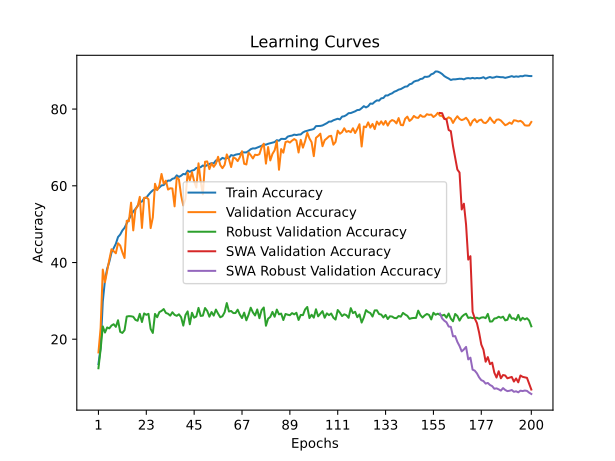

The table this chart was drawn from, first rows:
time; train_accuracy; train_loss; valid_accuracy; valid_loss; valid_accuracy_robust; valid_accuracy_swa; valid_accuracy_robust_swa
252,8453; 13,5232; 2,8190; 16,5543; 2,7203; 12,4310; 16,5543; 12,4310
468,0169; 17,7427; 2,7207; 22,9580; 2,5334; 17,3793; 22,9580; 17,3793
643,1978; 29,8145; 2,4995; 38,1642; 2,1243; 23,3448; 38,1642; 23,3448
807,4383; 35,4148; 2,3439; 34,8533; 2,7843; 21,7414; 34,8533; 21,7414
943,1019; 38,3881; 2,2303; 37,8668; 2,4233; 23,0690; 37,8668; 23,0690
1130,4708; 40,1857; 2,1676; 40,7415; 1,9464; 22,8276; 40,7415; 22,8276
1344,4042; 42,5988; 2,0937; 43,4576; 1,9513; 23,5690; 43,4576; 23,5690
1585,6245; 43,7060; 2,0602; 42,9619; 1,8890; 23,9138; 42,9619; 23,9138
1726,8194; 44,8817; 2,0229; 42,4068; 1,9001; 23,2241; 42,4068; 23,2241
1844,4430; 46,6396; 1,9902; 45,0238; 1,8296; 24,9483; 45,0238; 24,9483
1933,6462; 47,2969; 1,9623; 44,4290; 2,1102; 21,9310; 44,4290; 21,9310
2124,6527; 48,3534; 1,9445; 42,6646; 1,9572; 21,6379; 42,6646; 21,6379
2309,5077; 49,0527; 1,9165; 41,1776; 2,0459; 22,3621; 41,1776; 22,3621
2504,0053; 50,1886; 1,8926; 50,8723; 1,6563; 25,9138; 50,8723; 25,9138
2578,2306; 51,3400; 1,8590; 50,7534; 1,5958; 26,0172; 50,7534; 26,0172
2670,3431; 52,2465; 1,8314; 55,6106; 1,4512; 25,9828; 55,6106; 25,9828
2818,1400; 53,3141; 1,8110; 48,3743; 1,7151; 25,8621; 48,3743; 25,8621
3033,1760; 53,9405; 1,7896; 53,8263; 1,4814; 25,0517; 53,8263; 25,0517
3188,5905; 54,7809; 1,7672; 54,6590; 1,5538; 24,8103; 54,6590; 24,8103
3261,0912; 55,6962; 1,7469; 57,1174; 1,4034; 26,6207; 57,1174; 26,6207
3344,4926; 55,8969; 1,7372; 49,0087; 1,7078; 24,4828; 49,0087; 24,4828
3487,7639; 56,7484; 1,7184; 56,8596; 1,4101; 26,7241; 56,8596; 26,7241
3678,6535; 56,9116; 1,7099; 56,9786; 1,4096; 26,3621; 56,9786; 26,3621
3880,5384; 57,6372; 1,6953; 56,5028; 1,4357; 26,6207; 56,5028; 26,6207
3955,0955; 58,2945; 1,6730; 48,9691; 1,6823; 22,6897; 48,9691; 22,6897
4032,8138; 58,8261; 1,6673; 51,7645; 1,5680; 21,6379; 51,7645; 21,6379
4090,4505; 59,1085; 1,6547; 60,5274; 1,3039; 26,6034; 60,5274; 26,6034
4166,7737; 59,0842; 1,6524; 58,8620; 1,3426; 25,7414; 58,8620; 25,7414
4236,8136; 59,5518; 1,6436; 60,0714; 1,3446; 27,0690; 60,0714; 27,0690
4487,4899; 60,0900; 1,6295; 63,0849; 1,2220; 27,3793; 63,0849; 27,3793
4740,1903; 60,1915; 1,6247; 60,5472; 1,2679; 27,8621; 60,5472; 27,8621
4808,7076; 60,8642; 1,6127; 61,3402; 1,2566; 26,8621; 61,3402; 26,8621
4907,9840; 61,3627; 1,5998; 59,0206; 1,3493; 26,6379; 59,0206; 26,6379
5181,7873; 61,3472; 1,5964; 59,3577; 1,3337; 26,1552; 59,3577; 26,1552
5312,5819; 61,8259; 1,5908; 59,2982; 1,3624; 27,0345; 59,2982; 27,0345
5369,9931; 61,9759; 1,5810; 54,6392; 1,5291; 26,3448; 54,6392; 26,3448
5430,1445; 62,7214; 1,5664; 62,1927; 1,2979; 26,1034; 62,1927; 26,1034
5612,5239; 62,3155; 1,5703; 61,6574; 1,2955; 26,5000; 61,6574; 26,5000
6062,8619; 62,6310; 1,5614; 57,4941; 1,4153; 25,7414; 57,4941; 25,7414
6463,5551; 63,0964; 1,5510; 54,8771; 1,5074; 23,5517; 54,8771; 23,5517
6644,1240; 62,9905; 1,5536; 56,6019; 1,5027; 26,2931; 56,6019; 26,2931
6709,2745; 63,9566; 1,5320; 63,4219; 1,1765; 27,2586; 63,4219; 27,2586
6776,5737; 63,6456; 1,5333; 61,4393; 1,2496; 23,8966; 61,4393; 23,8966
6881,0976; 63,9566; 1,5276; 63,5408; 1,2272; 26,8966; 63,5408; 26,8966
6974,5192; 64,1242; 1,5236; 61,1618; 1,2851; 25,6207; 61,1618; 25,6207
7060,9959; 64,6536; 1,5125; 59,5559; 1,3032; 25,9310; 59,5559; 25,9310
7122,6174; 64,7220; 1,5043; 65,8604; 1,1159; 28,1724; 65,8604; 28,1724
7178,6604; 64,8587; 1,5017; 61,1023; 1,2462; 26,0690; 61,1023; 26,0690
7287,1663; 65,2977; 1,4959; 57,7716; 1,3904; 26,1552; 57,7716; 26,1552
7372,2898; 65,0616; 1,4985; 66,2768; 1,0949; 28,1379; 66,2768; 28,1379
7453,8311; 65,4102; 1,4892; 66,3561; 1,1120; 27,3793; 66,3561; 27,3793
7512,8344; 65,7079; 1,4826; 64,3537; 1,1677; 25,8793; 64,3537; 25,8793
7617,0469; 65,9020; 1,4770; 65,8604; 1,1260; 27,0862; 65,8604; 27,0862
7712,2224; 65,8623; 1,4747; 64,9485; 1,1506; 26,1552; 64,9485; 26,1552
7833,4137; 66,6056; 1,4611; 65,7613; 1,1240; 27,7241; 65,7613; 27,7241
7893,9060; 66,5814; 1,4640; 67,5654; 1,0843; 26,6724; 67,5654; 26,6724
7954,3556; 66,7953; 1,4528; 65,4044; 1,1349; 25,7241; 65,4044; 25,7241
8054,4266; 67,2828; 1,4469; 64,5916; 1,1680; 26,0000; 64,5916; 26,0000
8145,7588; 67,0644; 1,4463; 65,4441; 1,1378; 27,0345; 65,4441; 27,0345
8240,8043; 67,2210; 1,4424; 68,1800; 1,0464; 29,4310; 68,1800; 29,4310
... 140 more rows
